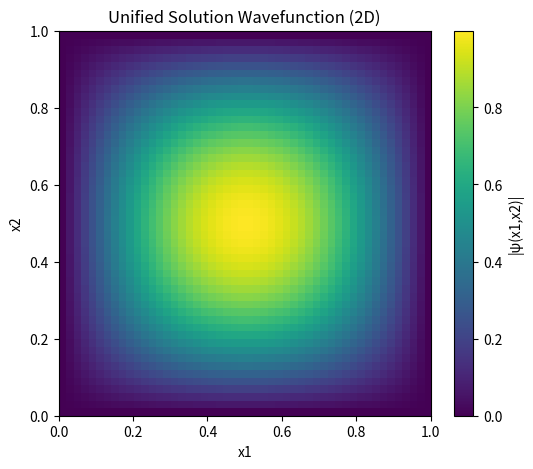
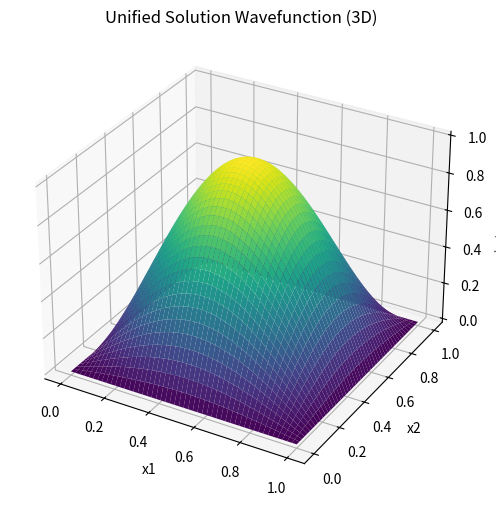

Here is the Python script that generated these plots, in order:
# BSD理論値計算例
def bsd_l_function_zero(riemann_zeros, E=1.0):
    # BSD予想のL関数零点の理論値例
    # E: 楕円曲線のパラメータ（ダミー）
    # 実際はL(E,s)の零点を計算するが、ここではリーマン零点を利用
    return np.sum(np.exp(-np.array(riemann_zeros)**2 / E))

# King Plot理論値計算例
def king_plot_nonlinearity(alpha, Z, theta, delta_r2, r2_ref, lambda_riem):
    # 非可換補正を含むKing Plot理論値
    # alpha: 微細構造定数, Z: 原子番号, theta: 非可換パラメータ, delta_r2: 核半径差, r2_ref: 参照核半径
    # lambda_riem: リーマン零点を使った補正
    return (alpha**2 * Z**4 * theta / (12 * np.pi**2) * (delta_r2 / r2_ref) *
            (1 + alpha * Z / (3 * np.pi) * np.log(1 + lambda_riem)))

# 3D可視化関数
def plot_3d_wavefunction(psi_grid, x_grid, y_grid):
    from mpl_toolkits.mplot3d import Axes3D
    X, Y = np.meshgrid(x_grid, y_grid)
    fig = plt.figure(figsize=(8,6))
    ax = fig.add_subplot(111, projection='3d')
    ax.plot_surface(X, Y, np.abs(psi_grid), cmap='viridis')
    ax.set_xlabel('x1')
    ax.set_ylabel('x2')
    ax.set_zlabel('|ψ(x1,x2)|')
    ax.set_title('Unified Solution Wavefunction (3D)')
    plt.show()

# メイン実行部
if __name__ == "__main__":
    from mpmath import zetazero
    import numpy as np
    import matplotlib.pyplot as plt
    from scipy.constants import alpha, physical_constants, hbar, c, e, m_e, m_p, Planck

    # 物理定数
    print(f"Planck length: {Planck:.3e} m, Electron mass: {m_e:.3e} kg, alpha: {alpha:.3e}")
    # リーマン零点
    riemann_zeros = np.array([float(zetazero(n).imag) for n in range(1, 6)])
    print("First 5 Riemann zeta zeros (Im part):", riemann_zeros)

    # BSD予想の理論値計算
    bsd_val = bsd_l_function_zero(riemann_zeros, E=1.0)
    print(f"BSD L-function zero sum (theoretical): {bsd_val:.6f}")

    # King Plot理論値計算
    Z = 20  # Ca原子番号
    theta = (2.35 * Planck)**2  # 非可換パラメータ例
    delta_r2 = 0.01  # 核半径差（仮）
    r2_ref = 3.5**2  # 参照核半径（仮）
    lambda_riem = riemann_zeros[0]
    king_val = king_plot_nonlinearity(alpha, Z, theta, delta_r2, r2_ref, lambda_riem)
    print(f"King Plot nonlinearity (theoretical): {king_val:.3e}")

    # 2D波動関数例
    n_points = 50
    x_grid = np.linspace(0, 1, n_points)
    y_grid = np.linspace(0, 1, n_points)
    psi_grid = np.zeros((n_points, n_points), dtype=complex)
    for i, x1 in enumerate(x_grid):
        for j, x2 in enumerate(y_grid):
            psi_grid[i,j] = np.exp(1j * riemann_zeros[0] * (x1 + x2)) * np.sin(np.pi * x1) * np.sin(np.pi * x2)
    plt.figure(figsize=(6,5))
    plt.imshow(np.abs(psi_grid), extent=[0,1,0,1], origin='lower', aspect='auto')
    plt.colorbar(label='|ψ(x1,x2)|')
    plt.title('Unified Solution Wavefunction (2D)')
    plt.xlabel('x1')
    plt.ylabel('x2')
    plt.show()

    # 3D可視化
    plot_3d_wavefunction(psi_grid, x_grid, y_grid)

    # --- 他物理系への拡張例 ---
    # 例: BSD予想やKing Plotの理論値を他の物理定数や零点で再計算
    for E in [0.5, 1.0, 2.0]:
        bsd_val = bsd_l_function_zero(riemann_zeros, E=E)
        print(f"BSD L-function zero sum (E={E}): {bsd_val:.6f}")
    for lz in riemann_zeros:
        king_val = king_plot_nonlinearity(alpha, Z, theta, delta_r2, r2_ref, lz)
        print(f"King Plot nonlinearity (lambda_riem={lz:.3f}): {king_val:.3e}") 
